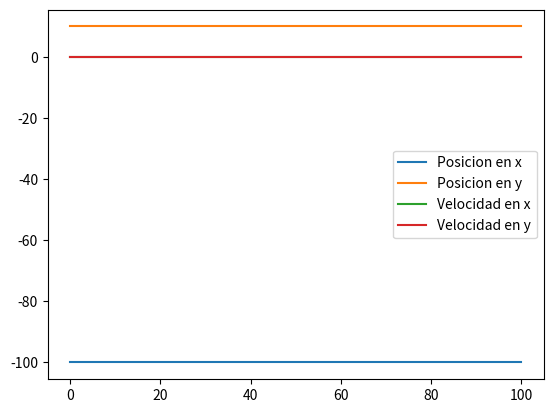

The script that saved this image:
#Experimento de Rutherford
# -*- coding: utf-8 -*-
from scipy.integrate import odeint
from numpy import *
import matplotlib.pyplot as plt
from math import pi

#Parámetros del problema
R=7.5e10-14
zs=1.0e-21
qe=1.6e-19
u=1.66e-27 
e0=808542e-12

#Datos de las cargas y masas
Q=79         #Carga del núclero de oro
q=2          #Carga de la partícula alfa (núclero de Helio)
M=4          #Masa de la partícula alfa 

cte=(qe**2*zs**2*q*Q)/(u*R**3*M*4*pi*e0)

#Plantear las derivadas
def derivadas(var,t): 
	x, y, vx, vy= var[0], var[1], var[2], var[3] #Los valores iniciales vendrán en el array var
	ax=cte*(x/(x**2+y**2)**(3/2))
	ay=cte*(y/(x**2+y**2)**(3/2))
	return array([vx, vy, ax, ay])
	
tiempos=linspace(0,100,1000)

#Condiciones iniciales
x, y, vx, vy= -100, 10., 2, 0

trayectorias= odeint(derivadas, array([x, y, vy, vy]), tiempos)
xt, yt, vxt, vyt = trayectorias[:,0], trayectorias[:,1], trayectorias[:,2], trayectorias[:,3]

#Dibujo de trayectorias
plt.plot(tiempos, xt, tiempos, yt, tiempos, vxt, tiempos, vyt)
plt.legend(["Posicion en x", "Posicion en y", "Velocidad en x", "Velocidad en y"], loc="best")
plt.show()
